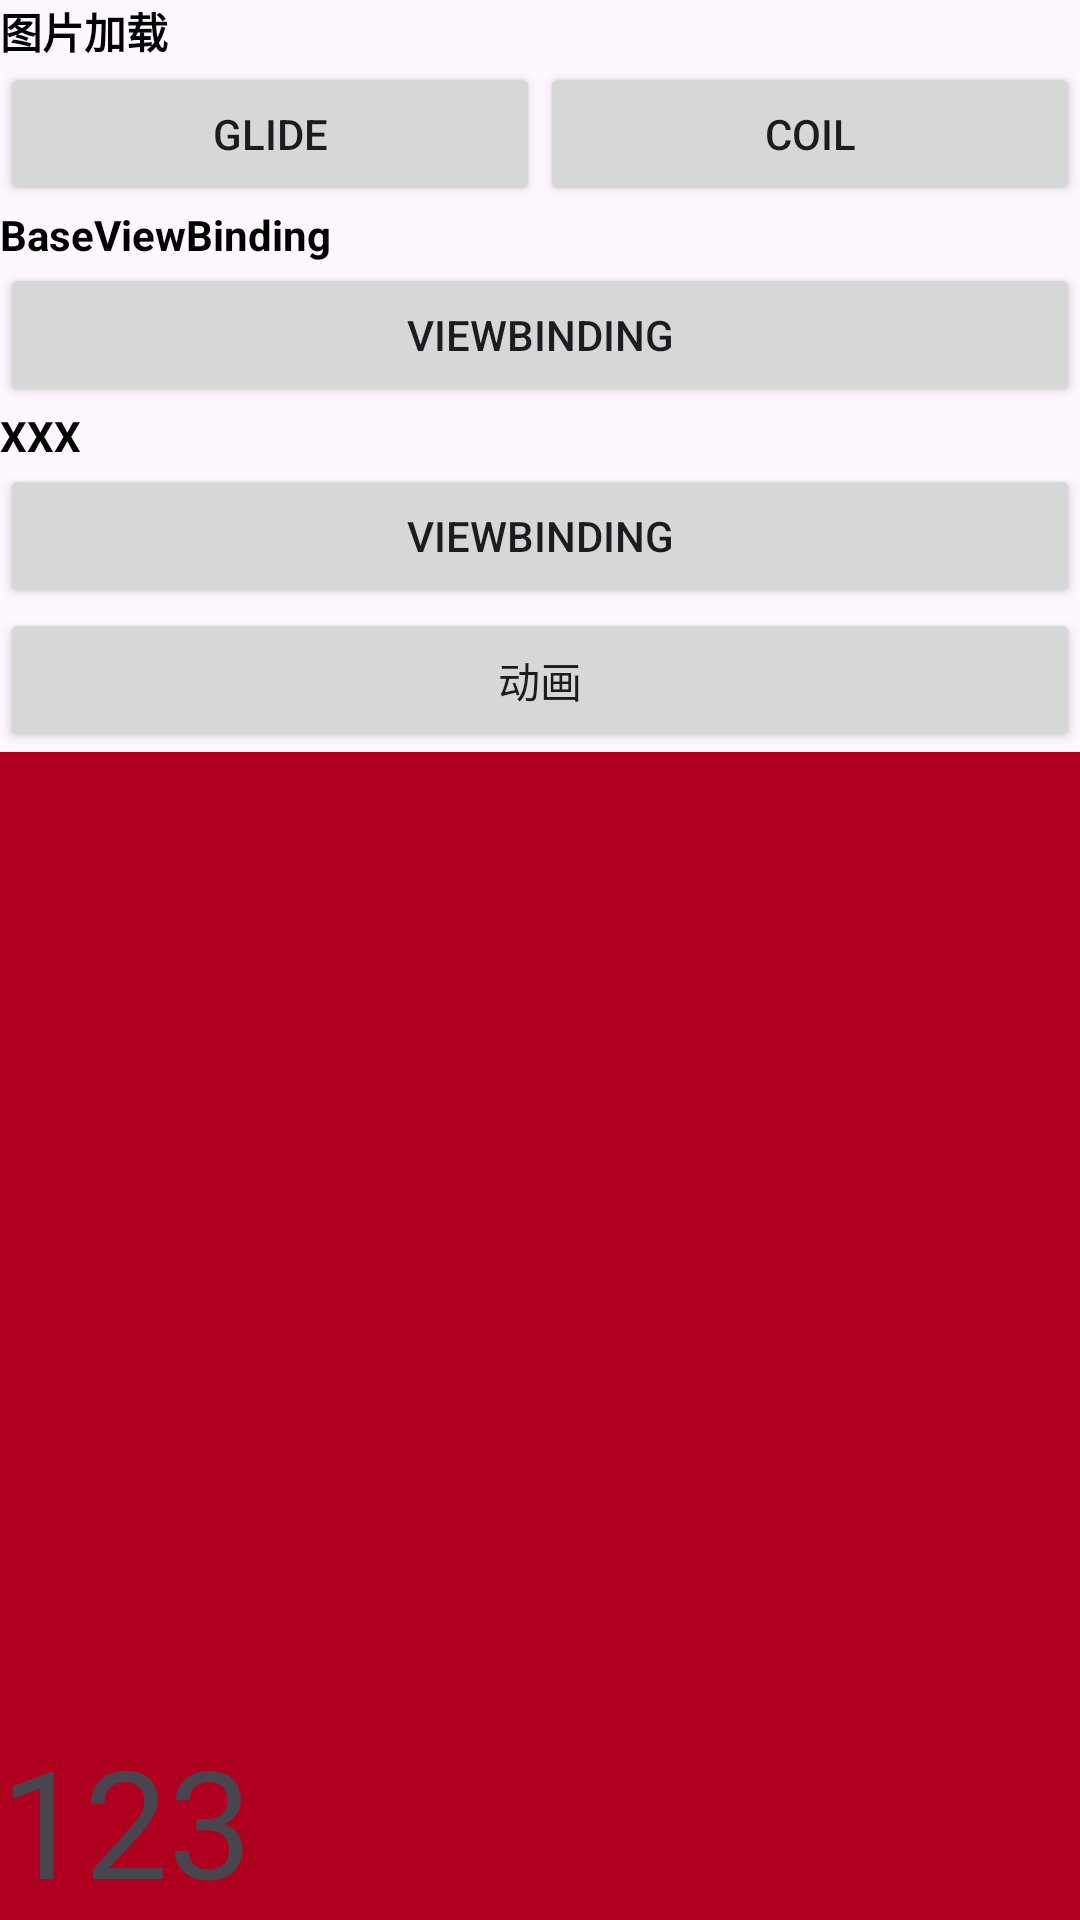

Here is an Android app screen rendered from its layout file. Give the layout XML and the strings, colors and styles it references.
<!-- AndroidManifest.xml: application theme Theme.ABDC -->
<!-- res/layout/activity_main.xml -->
<?xml version="1.0" encoding="utf-8"?>
<androidx.core.widget.NestedScrollView xmlns:android="http://schemas.android.com/apk/res/android"
    xmlns:app="http://schemas.android.com/apk/res-auto"
    xmlns:tools="http://schemas.android.com/tools"
    android:id="@+id/container"
    android:layout_width="match_parent"
    android:layout_height="match_parent"
    android:fillViewport="true"
    tools:context=".MainActivity">

    <LinearLayout
        android:layout_width="match_parent"
        android:layout_height="match_parent"
        android:orientation="vertical">

        <TextView
            android:layout_width="wrap_content"
            android:layout_height="wrap_content"
            android:text="图片加载"
            android:textColor="@color/black"
            android:textStyle="bold" />

        <LinearLayout
            android:layout_width="match_parent"
            android:layout_height="wrap_content"
            android:orientation="horizontal">

            <Button
                android:id="@+id/btn_glide"
                android:layout_width="0dp"
                android:layout_height="wrap_content"
                android:layout_weight="1"
                android:text="Glide" />

            <Button
                android:id="@+id/btn_coil"
                android:layout_width="0dp"
                android:layout_height="wrap_content"
                android:layout_weight="1"
                android:text="Coil" />
        </LinearLayout>

        <TextView
            android:layout_width="wrap_content"
            android:layout_height="wrap_content"
            android:text="BaseViewBinding"
            android:textColor="@color/black"
            android:textStyle="bold" />

        <LinearLayout
            android:layout_width="match_parent"
            android:layout_height="wrap_content"
            android:orientation="horizontal">

            <Button
                android:id="@+id/btn_viewvinding"
                android:layout_width="0dp"
                android:layout_height="wrap_content"
                android:layout_weight="1"
                android:text="ViewBinding" />
        </LinearLayout>

        <TextView
            android:layout_width="wrap_content"
            android:layout_height="wrap_content"
            android:text="XXX"
            android:textColor="@color/black"
            android:textStyle="bold" />

        <LinearLayout
            android:layout_width="match_parent"
            android:layout_height="wrap_content"
            android:orientation="horizontal">

            <Button
                android:id="@+id/btn_log"
                android:layout_width="0dp"
                android:layout_height="wrap_content"
                android:layout_weight="1"
                android:text="ViewBinding" />
        </LinearLayout>

        <LinearLayout
            android:layout_width="match_parent"
            android:layout_height="wrap_content"
            android:orientation="horizontal">

            <Button
                android:id="@+id/btn_animation"
                android:layout_width="0dp"
                android:layout_height="wrap_content"
                android:layout_weight="1"
                android:text="动画" />
        </LinearLayout>

        <TextView
            android:id="@+id/tv"
            android:layout_width="match_parent"
            android:layout_height="0dp"
            android:layout_weight="1"
            android:background="@color/design_default_color_error"
            android:gravity="bottom"
            android:text="123"
            android:textSize="50sp" />
    </LinearLayout>
</androidx.core.widget.NestedScrollView>
<!-- resources referenced by this layout -->
<resources>
  <style name="Theme.ABDC" parent="Base.Theme.ABDC" />
  <style name="Base.Theme.ABDC" parent="Theme.Material3.DayNight.NoActionBar">
          
          
      </style>
  <!-- not gathered from this repository: default colours our renderer supplied (Android Studio template values) -->
  <color name="black">#FF000000</color>
</resources>
